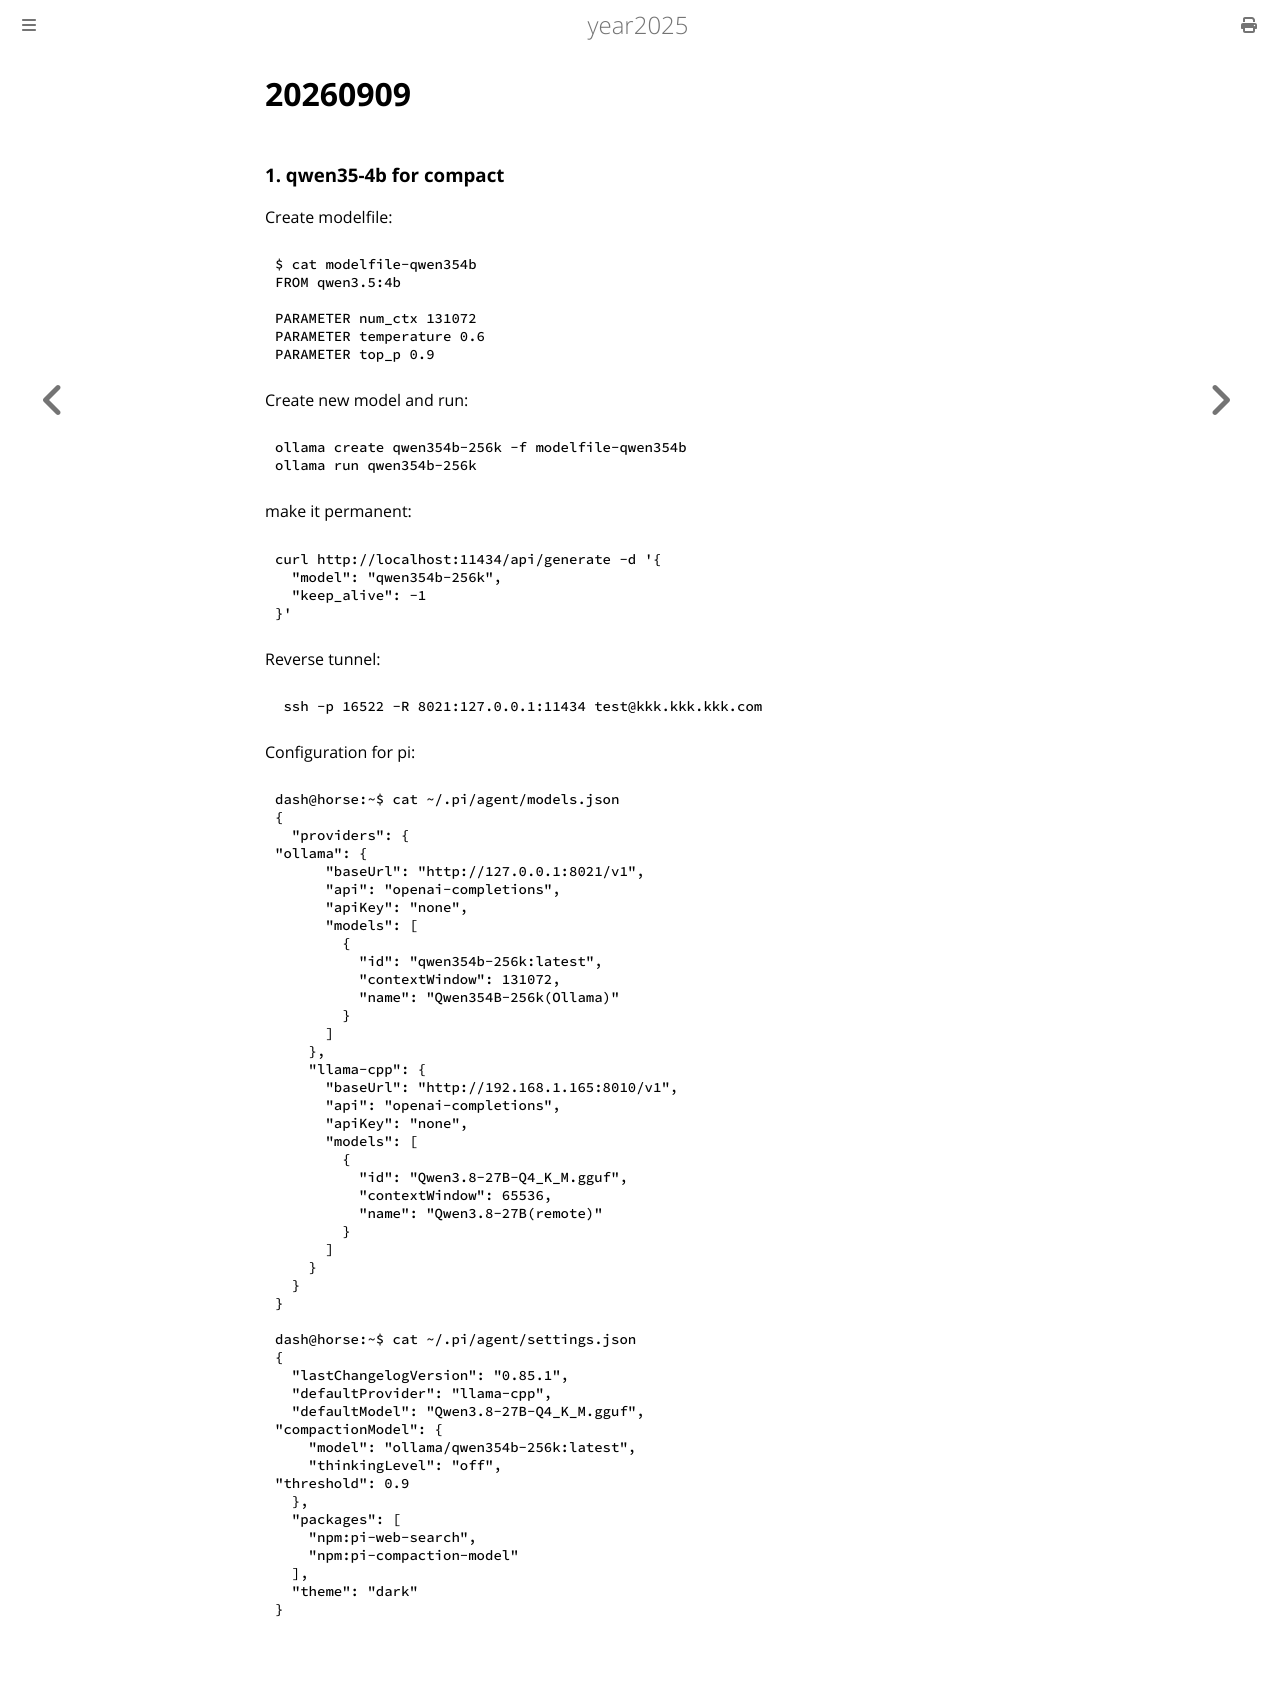

repository: purplepalmdash/Year2025 · page: 20260909.html · generator: mdbook

# 20260909
### 1. qwen35-4b for compact
Create modelfile:    

```
$ cat modelfile-qwen354b
FROM qwen3.5:4b

PARAMETER num_ctx 131072
PARAMETER temperature 0.6
PARAMETER top_p 0.9
```
Create new model and run:    

```
ollama create qwen354b-256k -f modelfile-qwen354b 
ollama run qwen354b-256k
```
make it permanent:      

```
curl http://localhost:11434/api/generate -d '{
  "model": "qwen354b-256k",
  "keep_alive": -1
}'
```
Reverse tunnel:      

```
 ssh -p 16522 -R 8021:127.0.0.1:11434 test@kkk.kkk.kkk.com
```
Configuration for pi:      

```
dash@horse:~$ cat ~/.pi/agent/models.json 
{
  "providers": {
"ollama": {
      "baseUrl": "http://127.0.0.1:8021/v1",
      "api": "openai-completions",
      "apiKey": "none",
      "models": [
        {
          "id": "qwen354b-256k:latest",
          "contextWindow": 131072,
          "name": "Qwen354B-256k(Ollama)"
        }
      ]
    },
    "llama-cpp": {
      "baseUrl": "http://192.168.1.165:8010/v1",
      "api": "openai-completions",
      "apiKey": "none",
      "models": [
        {
          "id": "Qwen3.8-27B-Q4_K_M.gguf",
          "contextWindow": 65536,
          "name": "Qwen3.8-27B(remote)"
        }
      ]
    }
  }
}

dash@horse:~$ cat ~/.pi/agent/settings.json 
{
  "lastChangelogVersion": "0.85.1",
  "defaultProvider": "llama-cpp",
  "defaultModel": "Qwen3.8-27B-Q4_K_M.gguf",
"compactionModel": {
    "model": "ollama/qwen354b-256k:latest",
    "thinkingLevel": "off",
"threshold": 0.9
  },
  "packages": [
    "npm:pi-web-search",
    "npm:pi-compaction-model"
  ],
  "theme": "dark"
}
```
